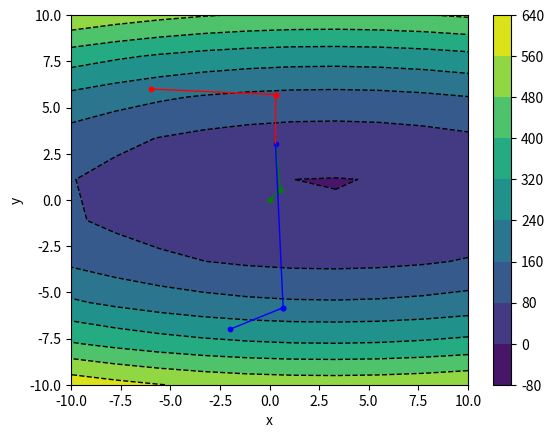

This figure's Python source:
import numpy as np
import matplotlib.pyplot as plt
from scipy.optimize import least_squares
from mpl_toolkits.mplot3d import Axes3D
from matplotlib import cm
from matplotlib.ticker import LinearLocator, FormatStrFormatter
from pylab import meshgrid

def f2Plot(x, y):
    J_vals = np.zeros((len(x), len(y)))
    for i in range(0, len(x)):
        for j in range(0, len(y)):
            J_vals[i, j] = f2(np.array([x[i], y[j]]))

    fig = plt.figure()
    X,Y = np.meshgrid(x, y)
    cp = plt.contour(X, Y, J_vals, colors='black', linestyles='dashed', linewidths=1)
    cp = plt.contourf(X, Y, J_vals)
    plt.xlabel('x')
    plt.ylabel('y')
    plt.colorbar()
    
    return fig

def f2(x):
    x0 = x[0]
    x1 = x[1]

    return 5*(x0**2) + (x1**2)/2 - 3*(x0 + x1)

def grad2(x):
    x0 = x[0]
    x1 = x[1]

    dx1 = 10*x0 - 3
    dx2 = x1 - 3

    grad = np.array([dx1, dx2])
    
    return grad

def constStepGD(F, x0, gradF, tol=1e-6, Niter=100):
    x_vals = []
    it = Niter
    x = x0
    J = F(x)
    G = gradF(x)
    step = 1e-2

    while it > 0 and np.linalg.norm(G) > tol:
        x = x - step*G
        x_vals.append(x)
        J = F(x)
        G = gradF(x)
        it -= 1

        # print(abs(J))

    return x, x_vals

def optStepGD(F, x0, gradF, A, tol=1e-6, Niter=100):
    x_vals = []
    it = Niter
    x = x0
    J = F(x)
    G = gradF(x)
    d = -G

    while it > 0 and np.linalg.norm(G) > tol:
        # Optimized Step
        step = (np.linalg.norm(G)**2)/(np.dot(d, np.dot(A, d)))   

        # Update values
        x = x + step*d
        x_vals.append(x)
        J = F(x)
        G = gradF(x)
        d = -G

        # print(abs(J))
        # print(step)

        it -= 1

    return x, x_vals

def conjGD(F, x0, gradF, A, tol=1e-6, Niter=100):
    x_vals = []
    it = Niter
    x = x0
    x_vals.append(x0)

    J = F(x)
    G = gradF(x)
    d = -G

    while it > 0 and np.linalg.norm(G) > tol:
        # Optimized step
        step = (np.linalg.norm(G)**2)/(np.dot(d, np.dot(A, d)))   
        x = x + step*d
        # Conjugate direction
        beta = np.dot(d, np.dot(A, gradF(x)))/np.dot(d, np.dot(A, d))
        d = -gradF(x) + beta*d

        # Update values
        x_vals.append(x)
        J = F(x)
        G = gradF(x)

        print('Iteration:', 100 - it)
        print('\tCost: ', abs(J))
        print('\tStep: ', step)
        print('\tbeta: ', beta)

        it -= 1

    return x, x_vals

def main():
    x=np.linspace(-10,10,10)
    x = x.reshape((len(x), 1))
    y=np.linspace(-10,10,10)
    y = y.reshape((len(y), 1))

    f2Plot(x, y)

    tol = 1e-6 
    Niter = 1e2

    # ========================================================================================
    # Constant step gradient descent    
    # res1, x_vals1 =  constStepGD(F=f2, x0=np.array([-6, 6]), gradF=grad2, tol=tol, Niter=Niter)
    # res2, x_vals2 =  constStepGD(F=f2, x0=np.array([0, 0]), gradF=grad2, tol=tol, Niter=Niter)
    # res3, x_vals3 =  constStepGD(F=f2, x0=np.array([-2, -7]), gradF=grad2, tol=tol, Niter=Niter)
    # print(res1)
    # print(res2)
    # print(res3)
    # x_vals1 = np.array(x_vals1)
    # x_vals2 = np.array(x_vals2)
    # x_vals3 = np.array(x_vals3)
    
    # for i in range(len(x_vals1) - 1):
    #     # Plot GD for x0=[-6, 6]
    #     plt.scatter(x_vals1[i, 0], x_vals1[i, 1], color='r', s=1e1)
    #     plt.scatter(x_vals1[i+1, 0], x_vals1[i+1, 1], color='r', s=1e1)
    #     plt.plot((x_vals1[i, 0], x_vals1[i+1, 0]), (x_vals1[i, 1], x_vals1[i+1, 1]), linestyle='solid', color='r', linewidth=1)
    #     # Plot GD for x0=[0, 0]
    #     plt.scatter(x_vals2[i, 0], x_vals2[i, 1], color='g', s=1e1)
    #     plt.scatter(x_vals2[i+1, 0], x_vals2[i+1, 1], color='g', s=1e1)
    #     plt.plot((x_vals2[i, 0], x_vals2[i+1, 0]), (x_vals2[i, 1], x_vals2[i+1, 1]), linestyle='solid', color='g', linewidth=1)
    #     # Plot GD for x0=[-2, -7]
    #     plt.scatter(x_vals3[i, 0], x_vals3[i, 1], color='b', s=1e1)
    #     plt.scatter(x_vals3[i+1, 0], x_vals3[i+1, 1], color='b', s=1e1)
    #     plt.plot((x_vals3[i, 0], x_vals3[i+1, 0]), (x_vals3[i, 1], x_vals3[i+1, 1]), linestyle='solid', color='b', linewidth=1)

    # ========================================================================================
    # Optimized step gradient descent    

    # A = np.array([[10, 0], [0, 1]])
    # res1, x_vals1 =  optStepGD(F=f2, x0=np.array([-6, 6]), A=A, gradF=grad2, tol=tol, Niter=Niter)
    # res2, x_vals2 =  optStepGD(F=f2, x0=np.array([0, 0]), A=A, gradF=grad2, tol=tol, Niter=Niter)
    # res3, x_vals3 =  optStepGD(F=f2, x0=np.array([-2, -7]), A=A, gradF=grad2, tol=tol, Niter=Niter)
    # print(res1)
    # print(res2)
    # print(res3)
    # x_vals1 = np.array(x_vals1)
    # x_vals2 = np.array(x_vals2)
    # x_vals3 = np.array(x_vals3)
    
    # for i in range(len(x_vals1) - 1):
    #     # Plot GD for x0=[-6, 6]
    #     plt.scatter(x_vals1[i, 0], x_vals1[i, 1], color='r', s=1e1)
    #     plt.scatter(x_vals1[i+1, 0], x_vals1[i+1, 1], color='r', s=1e1)
    #     plt.plot((x_vals1[i, 0], x_vals1[i+1, 0]), (x_vals1[i, 1], x_vals1[i+1, 1]), linestyle='solid', color='r', linewidth=1)
    #     # Plot GD for x0=[0, 0]
    #     plt.scatter(x_vals2[i, 0], x_vals2[i, 1], color='g', s=1e1)
    #     plt.scatter(x_vals2[i+1, 0], x_vals2[i+1, 1], color='g', s=1e1)
    #     plt.plot((x_vals2[i, 0], x_vals2[i+1, 0]), (x_vals2[i, 1], x_vals2[i+1, 1]), linestyle='solid', color='g', linewidth=1)
    #     # Plot GD for x0=[-2, -7]
    #     plt.scatter(x_vals3[i, 0], x_vals3[i, 1], color='b', s=1e1)
    #     plt.scatter(x_vals3[i+1, 0], x_vals3[i+1, 1], color='b', s=1e1)
    #     plt.plot((x_vals3[i, 0], x_vals3[i+1, 0]), (x_vals3[i, 1], x_vals3[i+1, 1]), linestyle='solid', color='b', linewidth=1)


    # ========================================================================================
    # Optimized step gradient descent    

    A = np.array([[10, 0], [0, 1]])
    res1, x_vals1 =  conjGD(F=f2, x0=np.array([-6, 6]), A=A, gradF=grad2, tol=tol, Niter=Niter)
    res2, x_vals2 =  conjGD(F=f2, x0=np.array([0, 0]), A=A, gradF=grad2, tol=tol, Niter=Niter)
    res3, x_vals3 =  conjGD(F=f2, x0=np.array([-2, -7]), A=A, gradF=grad2, tol=tol, Niter=Niter)
    print(res1)
    print(res2)
    print(res3)
    x_vals1 = np.array(x_vals1)
    x_vals2 = np.array(x_vals2)
    x_vals3 = np.array(x_vals3)
    
    for i in range(len(x_vals1) - 1):
        # Plot GD for x0=[-6, 6]
        plt.scatter(x_vals1[i, 0], x_vals1[i, 1], color='r', s=1e1)
        plt.scatter(x_vals1[i+1, 0], x_vals1[i+1, 1], color='r', s=1e1)
        plt.plot((x_vals1[i, 0], x_vals1[i+1, 0]), (x_vals1[i, 1], x_vals1[i+1, 1]), linestyle='solid', color='r', linewidth=1)
        # Plot GD for x0=[0, 0]
        plt.scatter(x_vals2[i, 0], x_vals2[i, 1], color='g', s=1e1)
        plt.scatter(x_vals2[i+1, 0], x_vals2[i+1, 1], color='g', s=1e1)
        plt.plot((x_vals2[i, 0], x_vals2[i+1, 0]), (x_vals2[i, 1], x_vals2[i+1, 1]), linestyle='solid', color='g', linewidth=1)
        # Plot GD for x0=[-2, -7]
        plt.scatter(x_vals3[i, 0], x_vals3[i, 1], color='b', s=1e1)
        plt.scatter(x_vals3[i+1, 0], x_vals3[i+1, 1], color='b', s=1e1)
        plt.plot((x_vals3[i, 0], x_vals3[i+1, 0]), (x_vals3[i, 1], x_vals3[i+1, 1]), linestyle='solid', color='b', linewidth=1)

    # ========================================================================================

    plt.show()


if __name__=="__main__":
    main()